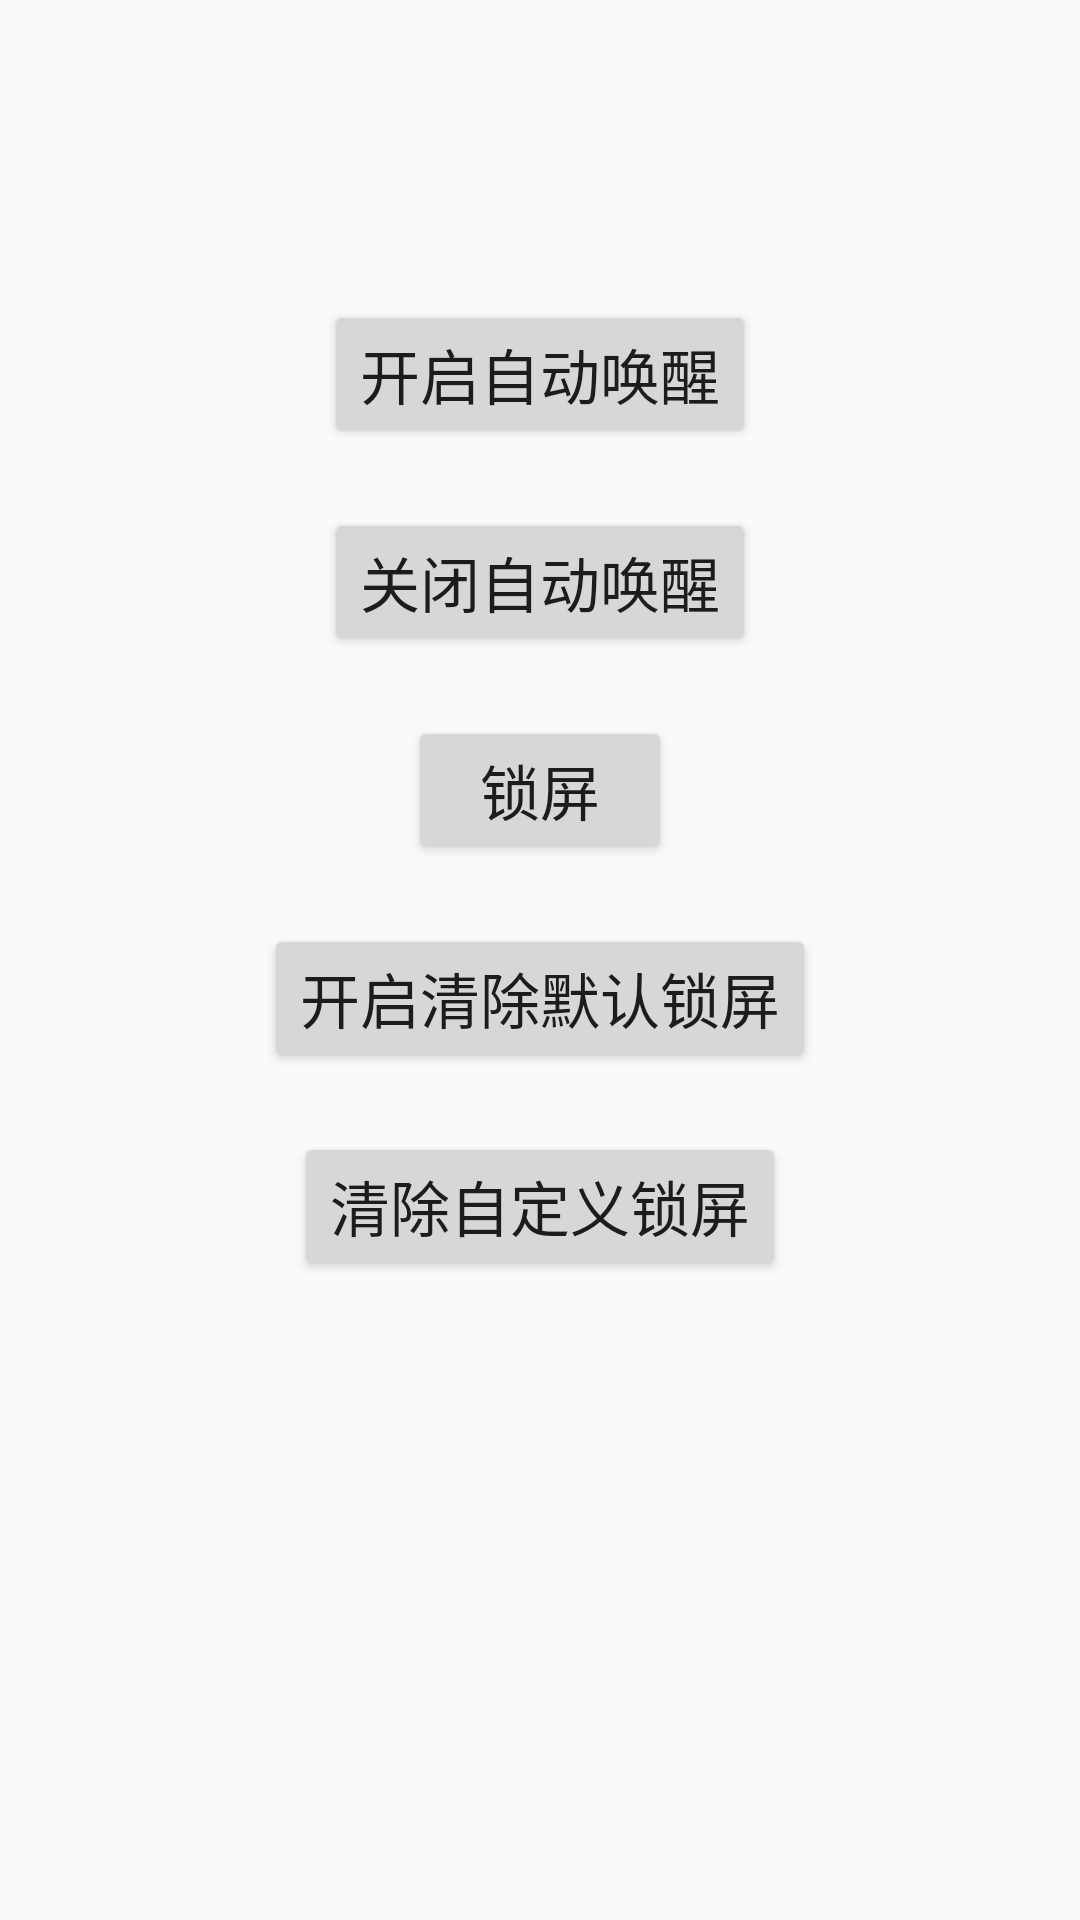

The Android layout XML behind this screen, and the referenced resources:
<!-- AndroidManifest.xml: activity theme Theme.AppCompat.Light.NoActionBar -->
<!-- res/layout/activity_main.xml -->
<?xml version="1.0" encoding="utf-8"?>
<RelativeLayout xmlns:android="http://schemas.android.com/apk/res/android"
    xmlns:tools="http://schemas.android.com/tools"
    android:layout_width="match_parent"
    android:layout_height="match_parent"
    android:paddingBottom="@dimen/activity_vertical_margin"
    android:paddingLeft="@dimen/activity_horizontal_margin"
    android:paddingRight="@dimen/activity_horizontal_margin"
    android:paddingTop="@dimen/activity_vertical_margin"
    tools:context="com.nubesn.subway.android.lockandwakeup.MainActivity">

    <Button
        android:id="@+id/acquire"
        android:layout_width="wrap_content"
        android:layout_height="wrap_content"
        android:text="开启自动唤醒"
        android:textSize="20sp"
        android:layout_centerHorizontal="true"
        android:layout_marginTop="100dp"/>

    <Button
        android:id="@+id/unacquire"
        android:layout_width="wrap_content"
        android:layout_height="wrap_content"
        android:text="关闭自动唤醒"
        android:textSize="20sp"
        android:layout_below="@+id/acquire"
        android:layout_centerHorizontal="true"
        android:layout_marginTop="20dp"/>

    <Button
        android:id="@+id/release"
        android:layout_width="wrap_content"
        android:layout_height="wrap_content"
        android:text="锁屏"
        android:textSize="20sp"
        android:layout_below="@+id/unacquire"
        android:layout_centerHorizontal="true"
        android:layout_marginTop="20dp"/>

    <Button
        android:id="@+id/unlock"
        android:layout_width="wrap_content"
        android:layout_height="wrap_content"
        android:text="开启清除默认锁屏"
        android:textSize="20sp"
        android:layout_below="@+id/release"
        android:layout_centerHorizontal="true"
        android:layout_marginTop="20dp"/>

    <Button
        android:id="@+id/lock"
        android:layout_width="wrap_content"
        android:layout_height="wrap_content"
        android:text="清除自定义锁屏"
        android:textSize="20sp"
        android:layout_below="@+id/unlock"
        android:layout_centerHorizontal="true"
        android:layout_marginTop="20dp"/>
</RelativeLayout>
<!-- resources referenced by this layout -->
<resources>

</resources>
